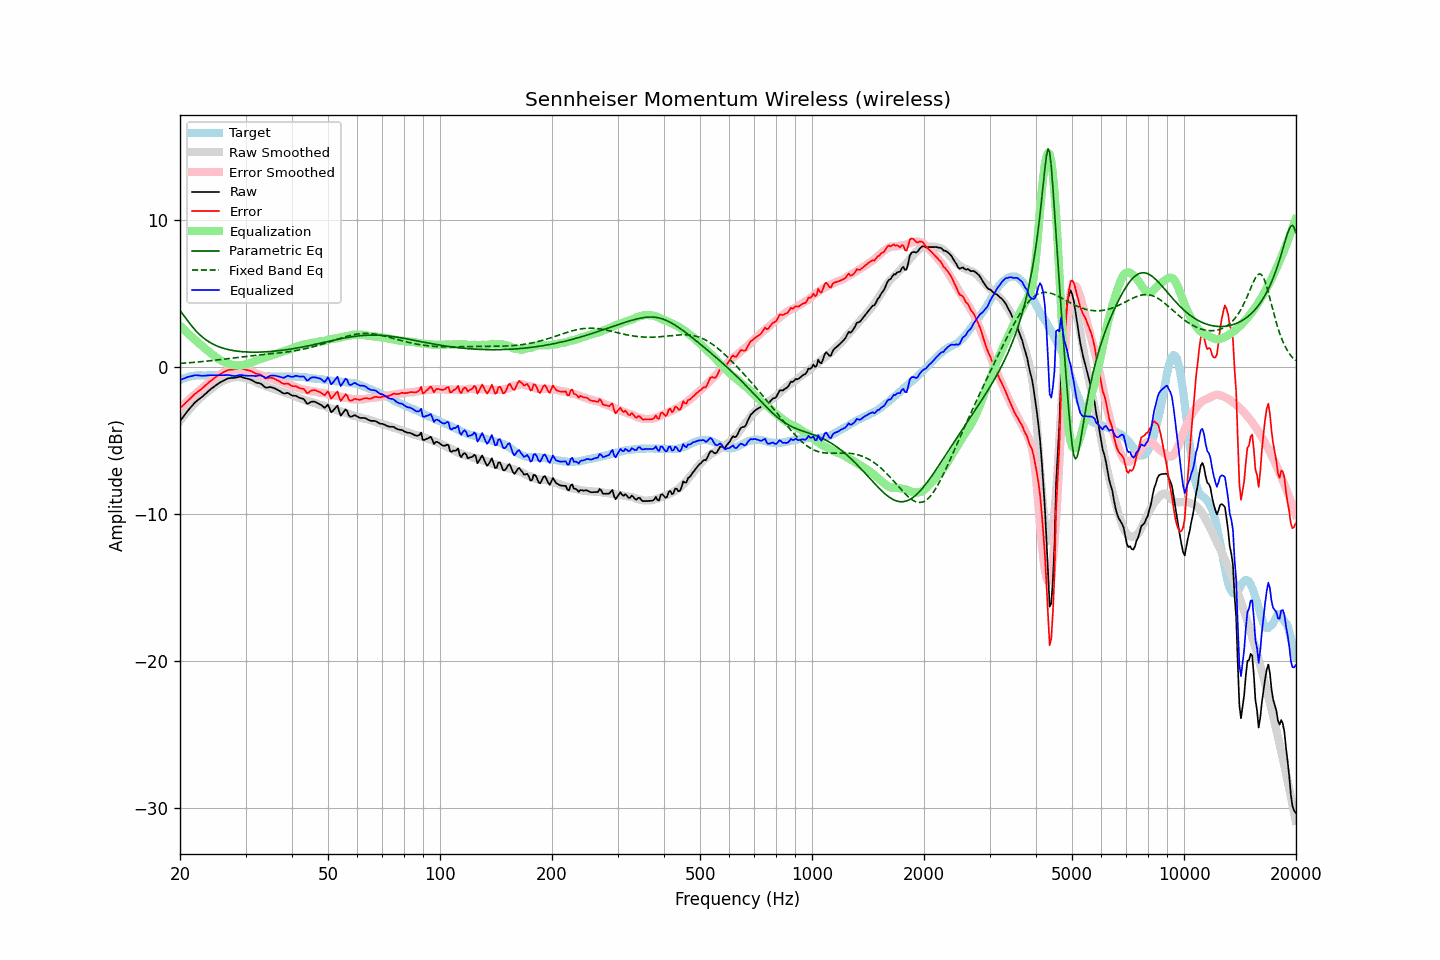

Values plotted in this chart, from the file beside it:
frequency, raw, error, smoothed, error_smoothed, equalization, parametric_eq, fixed_band_eq, equalized_raw, equalized_smoothed, target
20.00, -3.68, -2.80, -3.66, -2.80, 2.80, 3.84, 0.25, -0.88, -0.86, -0.89
20.20, -3.53, -2.70, -3.51, -2.70, 2.70, 3.70, 0.25, -0.84, -0.82, -0.84
20.40, -3.39, -2.61, -3.37, -2.59, 2.59, 3.56, 0.26, -0.80, -0.78, -0.78
20.61, -3.25, -2.49, -3.24, -2.49, 2.49, 3.41, 0.27, -0.76, -0.75, -0.76
20.81, -3.09, -2.39, -3.10, -2.38, 2.38, 3.26, 0.28, -0.71, -0.72, -0.70
21.02, -2.95, -2.29, -2.97, -2.28, 2.28, 3.12, 0.29, -0.67, -0.69, -0.67
21.23, -2.82, -2.18, -2.85, -2.18, 2.18, 2.97, 0.29, -0.64, -0.67, -0.65
21.44, -2.70, -2.08, -2.72, -2.08, 2.08, 2.83, 0.30, -0.62, -0.64, -0.62
21.66, -2.57, -1.97, -2.60, -1.98, 1.98, 2.70, 0.31, -0.59, -0.62, -0.61
21.87, -2.44, -1.85, -2.49, -1.88, 1.88, 2.57, 0.32, -0.56, -0.60, -0.59
22.09, -2.34, -1.77, -2.37, -1.79, 1.79, 2.45, 0.33, -0.56, -0.59, -0.58
22.31, -2.25, -1.69, -2.26, -1.69, 1.69, 2.34, 0.34, -0.56, -0.57, -0.57
22.54, -2.17, -1.61, -2.16, -1.59, 1.59, 2.23, 0.35, -0.58, -0.57, -0.57
22.76, -2.09, -1.53, -2.06, -1.50, 1.50, 2.13, 0.36, -0.59, -0.57, -0.57
22.99, -2.00, -1.43, -1.97, -1.41, 1.41, 2.04, 0.37, -0.60, -0.56, -0.58
23.22, -1.90, -1.33, -1.88, -1.31, 1.31, 1.95, 0.38, -0.59, -0.56, -0.58
23.45, -1.80, -1.23, -1.78, -1.22, 1.22, 1.86, 0.39, -0.58, -0.56, -0.58
23.69, -1.70, -1.14, -1.69, -1.13, 1.13, 1.79, 0.41, -0.57, -0.56, -0.57
23.92, -1.60, -1.04, -1.61, -1.04, 1.04, 1.72, 0.42, -0.56, -0.56, -0.57
24.16, -1.51, -0.95, -1.52, -0.96, 0.96, 1.65, 0.43, -0.55, -0.56, -0.57
24.40, -1.43, -0.88, -1.43, -0.87, 0.87, 1.59, 0.44, -0.56, -0.56, -0.56
24.65, -1.34, -0.78, -1.35, -0.78, 0.78, 1.53, 0.45, -0.56, -0.56, -0.57
24.89, -1.26, -0.70, -1.26, -0.70, 0.70, 1.48, 0.47, -0.56, -0.56, -0.57
25.14, -1.18, -0.62, -1.18, -0.62, 0.62, 1.43, 0.48, -0.56, -0.56, -0.57
25.39, -1.11, -0.56, -1.11, -0.55, 0.55, 1.39, 0.49, -0.57, -0.56, -0.56
25.65, -1.04, -0.49, -1.04, -0.48, 0.48, 1.35, 0.51, -0.56, -0.56, -0.56
25.91, -0.98, -0.42, -0.98, -0.42, 0.42, 1.31, 0.52, -0.56, -0.56, -0.57
26.16, -0.92, -0.36, -0.93, -0.37, 0.37, 1.28, 0.53, -0.56, -0.56, -0.57
26.43, -0.86, -0.30, -0.88, -0.31, 0.31, 1.24, 0.55, -0.55, -0.56, -0.57
26.69, -0.81, -0.25, -0.83, -0.27, 0.27, 1.21, 0.56, -0.55, -0.57, -0.57
26.96, -0.76, -0.20, -0.79, -0.22, 0.22, 1.19, 0.58, -0.54, -0.57, -0.57
27.23, -0.75, -0.19, -0.76, -0.19, 0.19, 1.16, 0.59, -0.56, -0.57, -0.57
27.50, -0.74, -0.18, -0.73, -0.16, 0.16, 1.14, 0.60, -0.58, -0.57, -0.57
27.77, -0.74, -0.17, -0.71, -0.14, 0.14, 1.12, 0.62, -0.60, -0.57, -0.58
28.05, -0.73, -0.16, -0.70, -0.12, 0.12, 1.10, 0.63, -0.61, -0.57, -0.58
28.33, -0.71, -0.13, -0.69, -0.11, 0.11, 1.09, 0.65, -0.60, -0.58, -0.59
28.62, -0.68, -0.10, -0.68, -0.11, 0.11, 1.07, 0.66, -0.58, -0.58, -0.59
28.90, -0.65, -0.08, -0.69, -0.11, 0.11, 1.06, 0.67, -0.54, -0.58, -0.58
29.19, -0.66, -0.08, -0.70, -0.12, 0.12, 1.05, 0.69, -0.54, -0.58, -0.59
29.48, -0.70, -0.13, -0.72, -0.14, 0.14, 1.04, 0.70, -0.56, -0.58, -0.58
29.78, -0.73, -0.15, -0.74, -0.16, 0.16, 1.03, 0.71, -0.57, -0.58, -0.59
30.08, -0.77, -0.20, -0.76, -0.18, 0.18, 1.03, 0.73, -0.59, -0.58, -0.58
30.38, -0.79, -0.21, -0.79, -0.20, 0.20, 1.02, 0.74, -0.59, -0.59, -0.59
30.68, -0.82, -0.24, -0.82, -0.23, 0.23, 1.02, 0.75, -0.59, -0.59, -0.59
30.99, -0.85, -0.27, -0.86, -0.28, 0.28, 1.01, 0.76, -0.58, -0.59, -0.59
31.30, -0.91, -0.32, -0.91, -0.32, 0.32, 1.01, 0.77, -0.59, -0.59, -0.60
31.61, -0.97, -0.38, -0.97, -0.37, 0.37, 1.01, 0.79, -0.60, -0.59, -0.60
31.93, -1.04, -0.45, -1.02, -0.42, 0.42, 1.01, 0.80, -0.62, -0.60, -0.60
32.24, -1.07, -0.47, -1.07, -0.47, 0.47, 1.01, 0.81, -0.60, -0.60, -0.61
32.57, -1.09, -0.49, -1.12, -0.51, 0.51, 1.02, 0.82, -0.58, -0.61, -0.61
32.89, -1.11, -0.51, -1.16, -0.55, 0.55, 1.02, 0.83, -0.56, -0.61, -0.61
33.22, -1.19, -0.58, -1.20, -0.59, 0.59, 1.02, 0.84, -0.61, -0.61, -0.62
33.55, -1.28, -0.67, -1.24, -0.62, 0.62, 1.03, 0.85, -0.66, -0.62, -0.62
33.89, -1.38, -0.76, -1.28, -0.65, 0.65, 1.03, 0.86, -0.73, -0.62, -0.63
34.23, -1.40, -0.78, -1.32, -0.69, 0.69, 1.04, 0.87, -0.71, -0.63, -0.63
34.57, -1.38, -0.75, -1.36, -0.72, 0.72, 1.05, 0.88, -0.66, -0.63, -0.64
34.92, -1.35, -0.72, -1.40, -0.76, 0.76, 1.06, 0.89, -0.59, -0.64, -0.64
35.27, -1.38, -0.74, -1.44, -0.80, 0.80, 1.07, 0.90, -0.58, -0.64, -0.65
35.62, -1.41, -0.77, -1.48, -0.83, 0.83, 1.07, 0.91, -0.58, -0.64, -0.65
35.97, -1.45, -0.81, -1.51, -0.87, 0.87, 1.09, 0.93, -0.59, -0.64, -0.65
... 635 more rows
